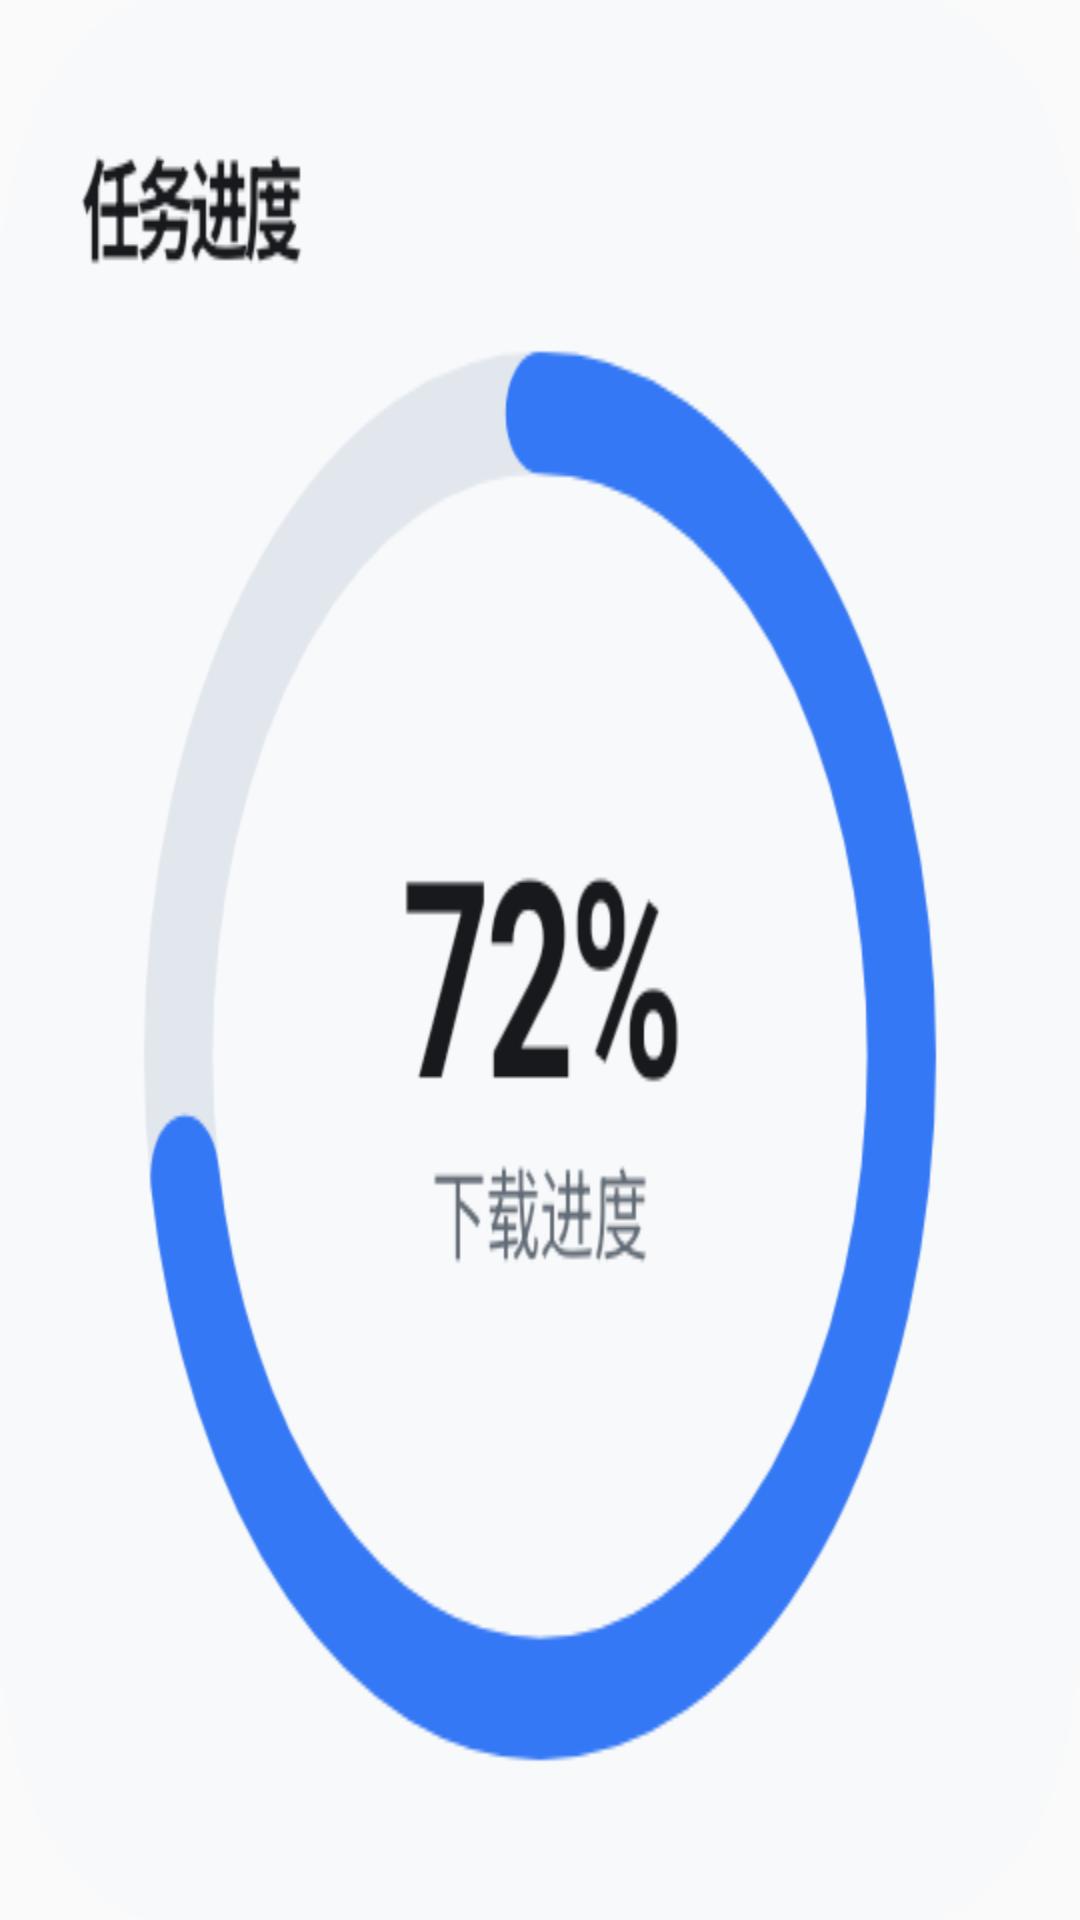

Produce the Android XML layout that renders to this screen, including the resource entries it uses.
<!-- AndroidManifest.xml: application theme Theme.Beacon -->
<!-- res/layout/state_widget_preview.xml -->
<?xml version="1.0" encoding="utf-8"?>
<ImageView xmlns:android="http://schemas.android.com/apk/res/android"
    android:layout_width="match_parent" android:layout_height="match_parent"
    android:src="@drawable/state_widget_preview" android:scaleType="fitXY"
    android:contentDescription="@string/state_widget_title" />
<!-- resources referenced by this layout -->
<resources>
  <!-- drawable state_widget_preview: png bitmap (drawable-nodpi, 32698 bytes) -->
  <string name="state_widget_title">Beacon 数据</string>
  <style name="Theme.Beacon" parent="android:style/Theme.Material.Light.NoActionBar">
          <item name="android:fontFamily">sans</item>
          <item name="android:windowLightStatusBar">true</item>
          <item name="android:windowActionModeOverlay">true</item>
      </style>
</resources>
